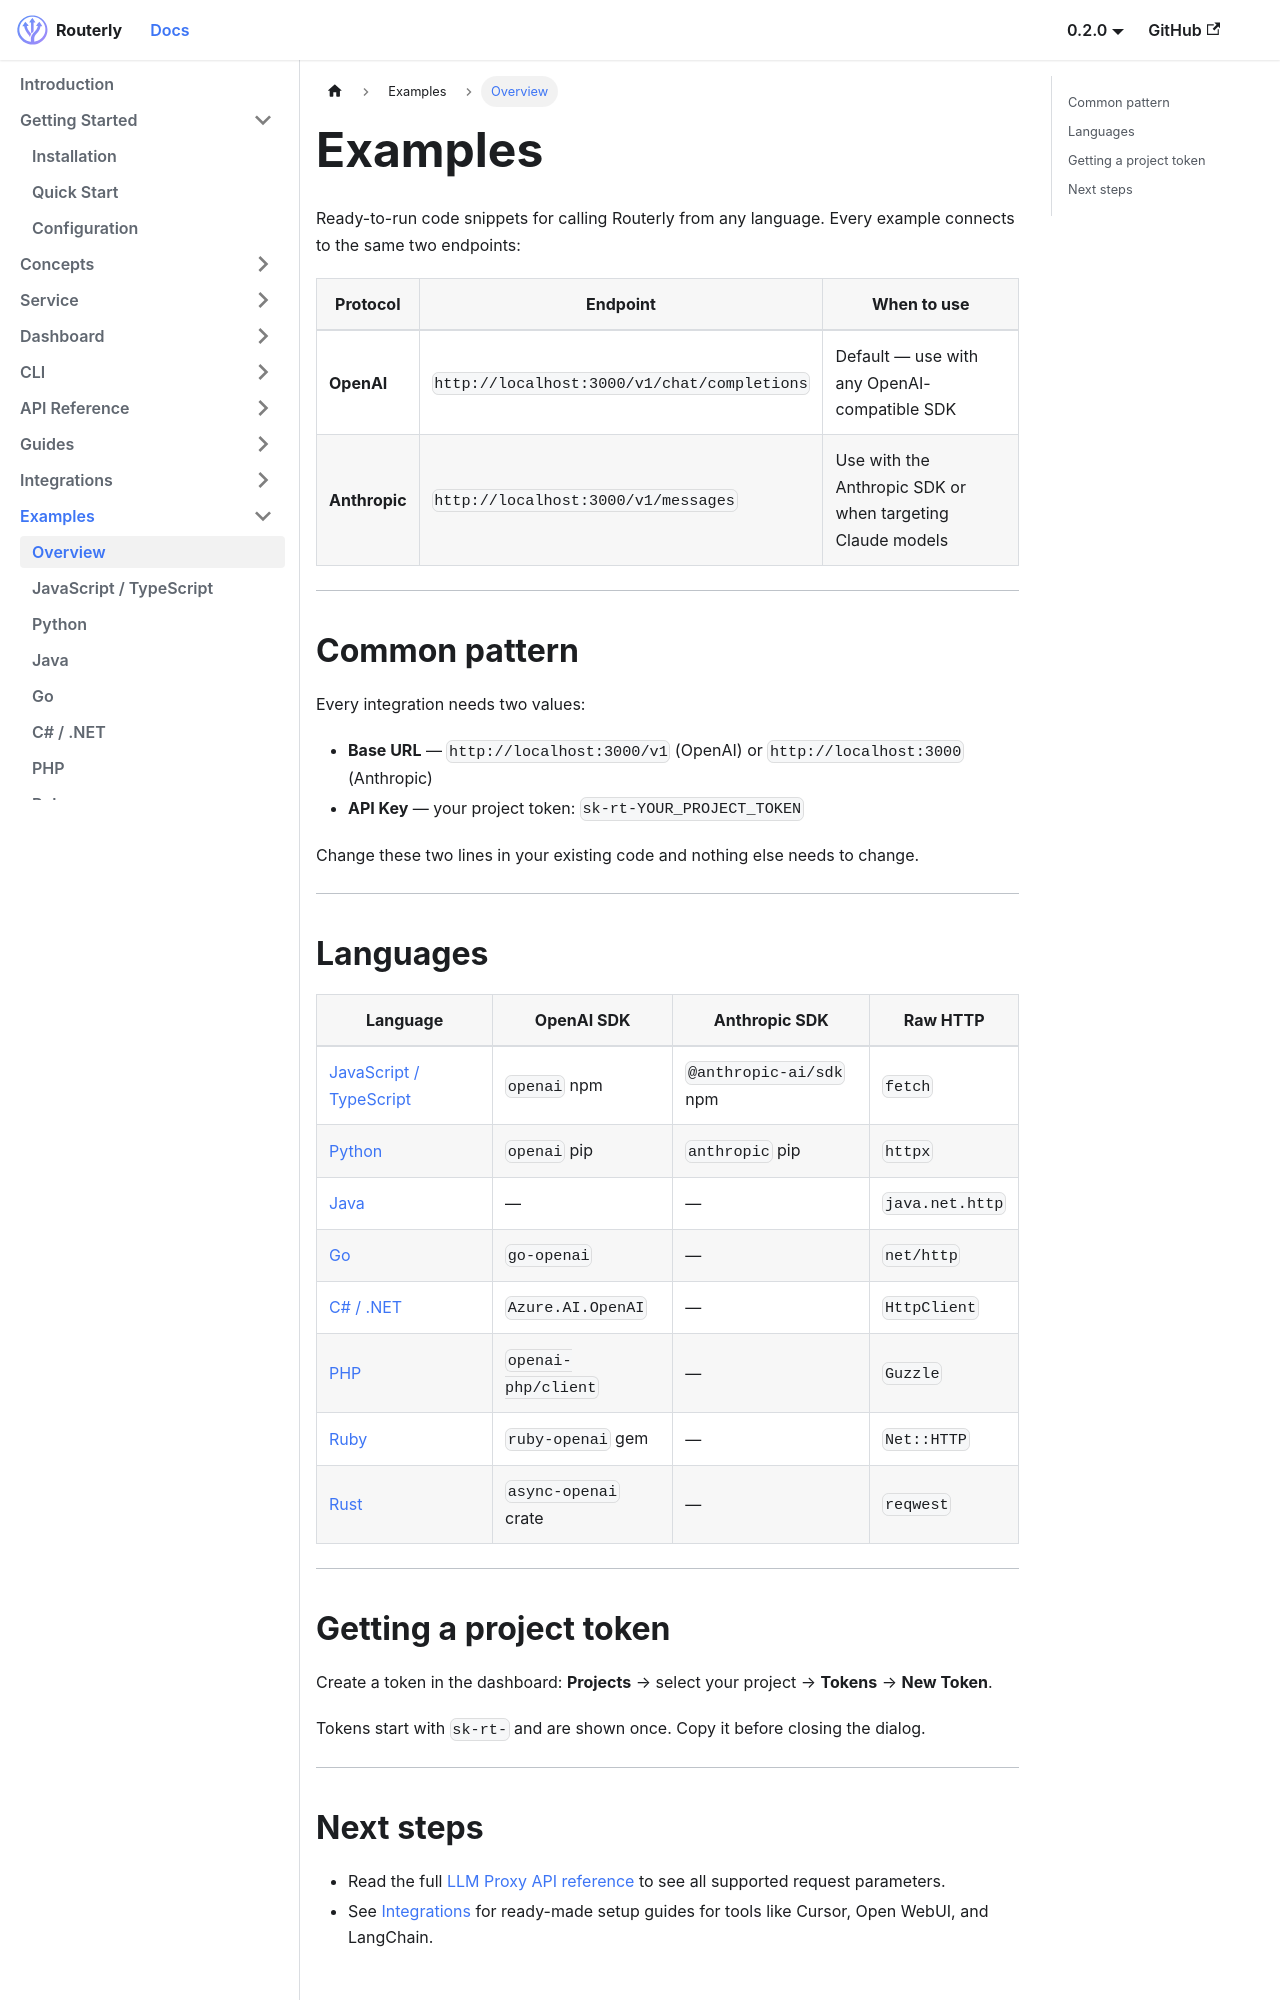

repository: willthomasbailey/Inference-Router-Low-Latency · page: examples/overview/index.html · generator: docusaurus

---
title: Examples
sidebar_label: Overview
sidebar_position: 1
---

# Examples

Ready-to-run code snippets for calling Routerly from any language. Every example connects to the same two endpoints:

| Protocol | Endpoint | When to use |
|----------|----------|-------------|
| **OpenAI** | `http://localhost:3000/v1/chat/completions` | Default — use with any OpenAI-compatible SDK |
| **Anthropic** | `http://localhost:3000/v1/messages` | Use with the Anthropic SDK or when targeting Claude models |

---

## Common pattern

Every integration needs two values:

- **Base URL** — `http://localhost:3000/v1` (OpenAI) or `http://localhost:3000` (Anthropic)
- **API Key** — your project token: `sk-rt-YOUR_PROJECT_TOKEN`

Change these two lines in your existing code and nothing else needs to change.

---

## Languages

| Language | OpenAI SDK | Anthropic SDK | Raw HTTP |
|----------|-----------|---------------|----------|
| [JavaScript / TypeScript](./javascript) | `openai` npm | `@anthropic-ai/sdk` npm | `fetch` |
| [Python](./python) | `openai` pip | `anthropic` pip | `httpx` |
| [Java](./java) | — | — | `java.net.http` |
| [Go](./go) | `go-openai` | — | `net/http` |
| [C# / .NET](./dotnet) | `Azure.AI.OpenAI` | — | `HttpClient` |
| [PHP](./php) | `openai-php/client` | — | `Guzzle` |
| [Ruby](./ruby) | `ruby-openai` gem | — | `Net::HTTP` |
| [Rust](./rust) | `async-openai` crate | — | `reqwest` |

---
